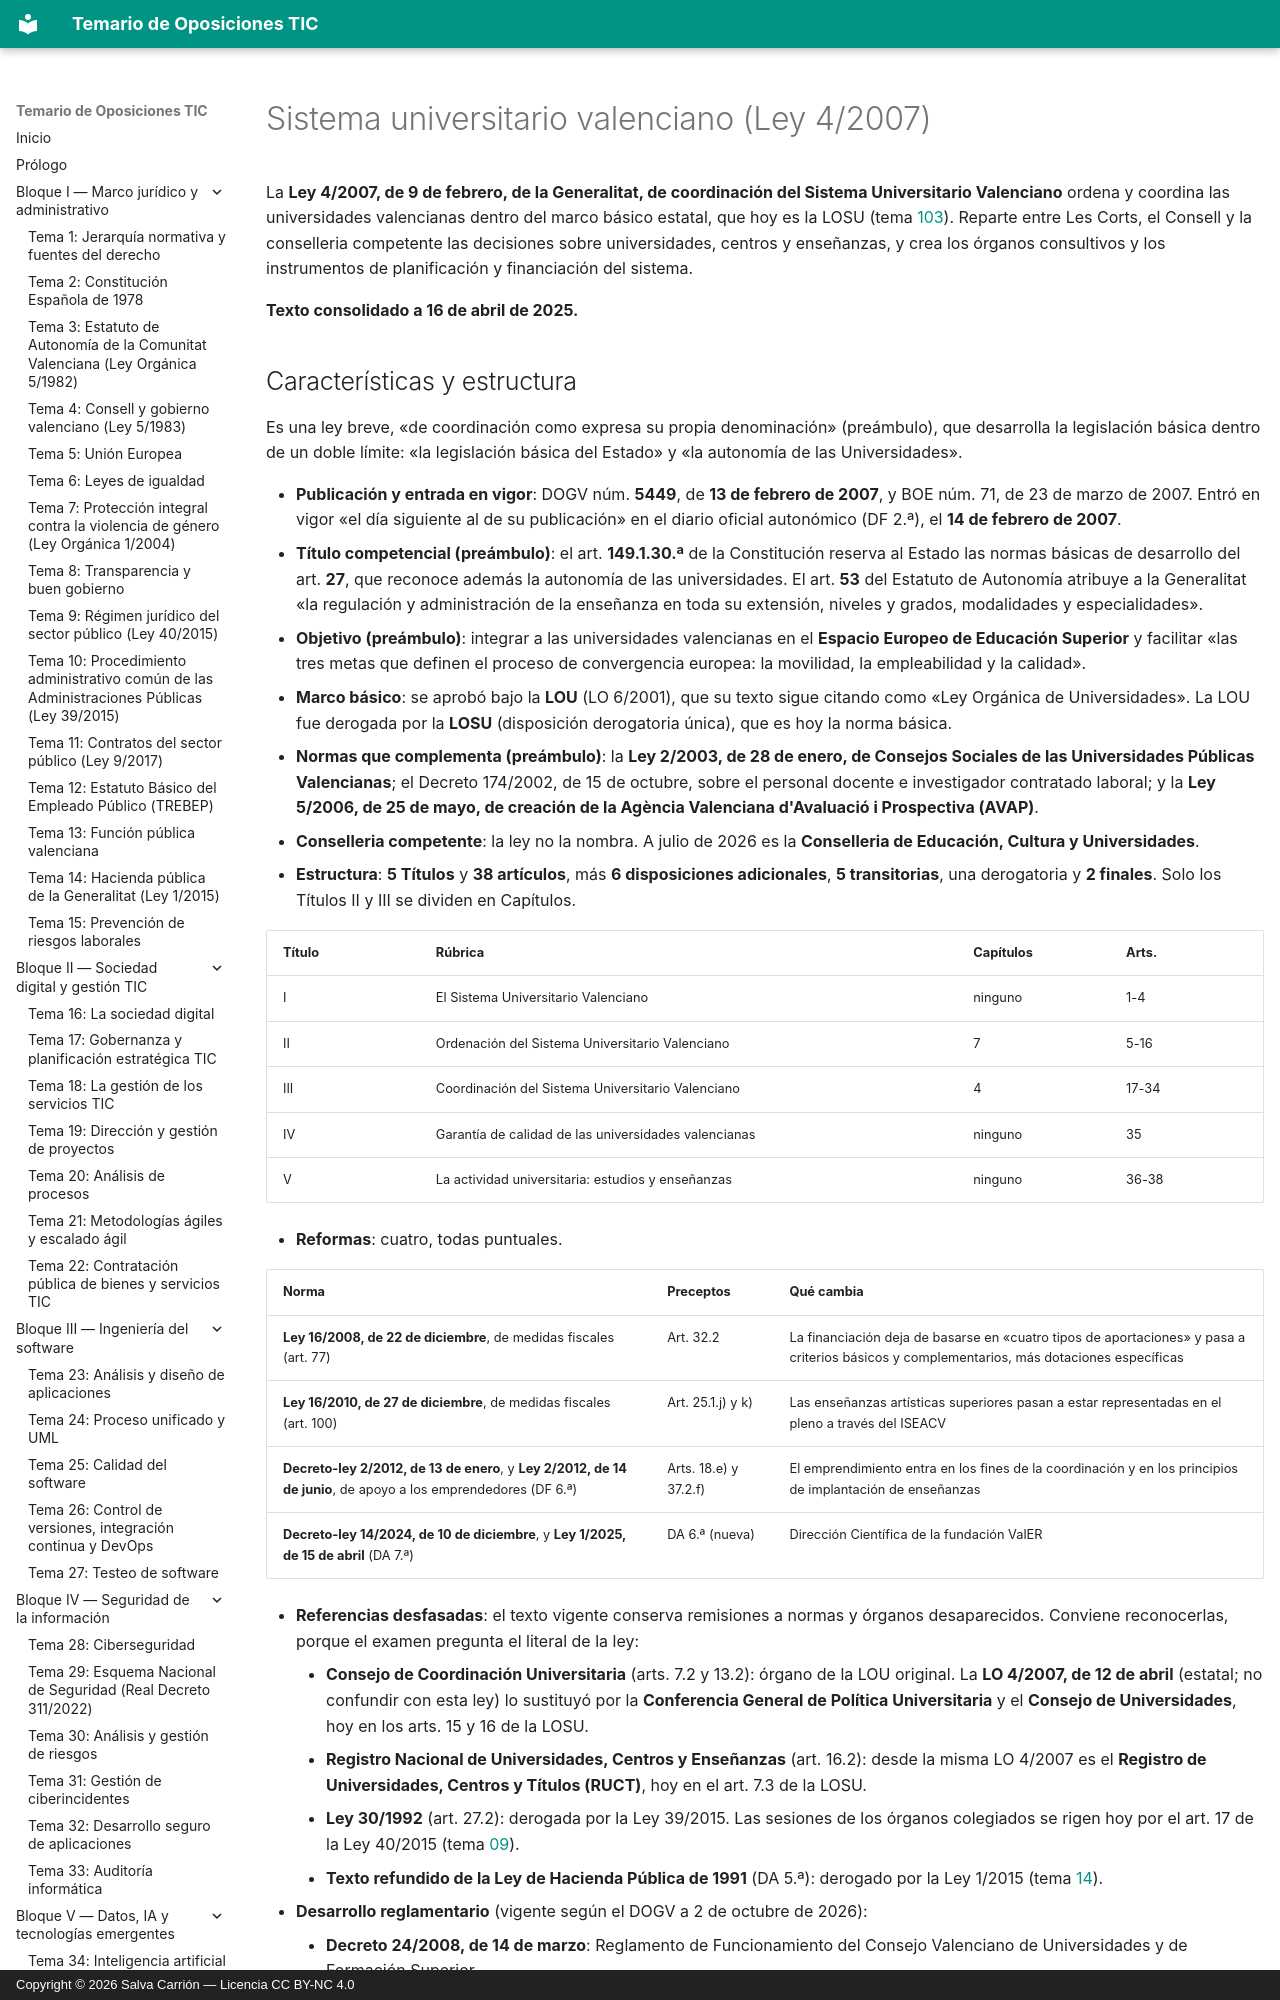

repository: salvacarrion/temario-oposiciones-tic · page: 104-sistema-universitario-valenciano-ley-4-2007/index.html · generator: mkdocs · copyright: Copyright © 2026 Salva Carrión — Licencia CC BY-NC 4.0

# Sistema universitario valenciano (Ley 4/2007)

La **Ley 4/2007, de 9 de febrero, de la Generalitat, de coordinación del Sistema Universitario Valenciano** ordena y coordina las universidades valencianas dentro del marco básico estatal, que hoy es la LOSU (tema [103](103-sistema-universitario-losu.md)). Reparte entre Les Corts, el Consell y la conselleria competente las decisiones sobre universidades, centros y enseñanzas, y crea los órganos consultivos y los instrumentos de planificación y financiación del sistema.

**Texto consolidado a 16 de abril de 2025.**
